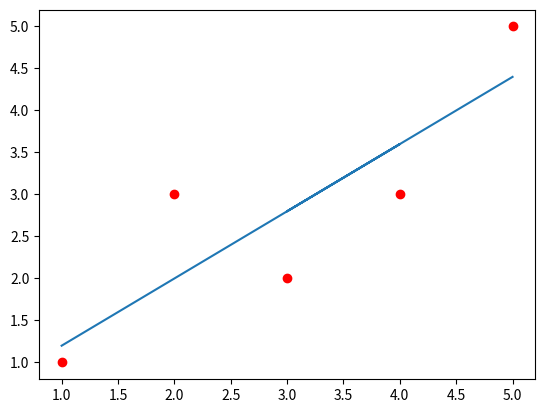

This figure's Python source:
import numpy as np
import matplotlib.pyplot as plt
X=np.array([1,2,4,3,5])
y=np.array([1,3,3,2,5])
sx=0
s=0

for i in range(5):
    sx=sx+((X[i]-np.mean(X))*(y[i]-np.mean(y)))
    s=s+(X[i]-np.mean(X))**2
B1=sx/s
print(B1)
B0=np.mean(y)-B1*np.mean(X)
#print(sx)
#print(s)
Y_hat=B0+B1*X
RMSE=np.sqrt((((Y_hat-y)**2).sum())/len(X))

print(RMSE)
plt.scatter(X,y,color='r')
plt.plot(X,Y_hat)
plt.show()
